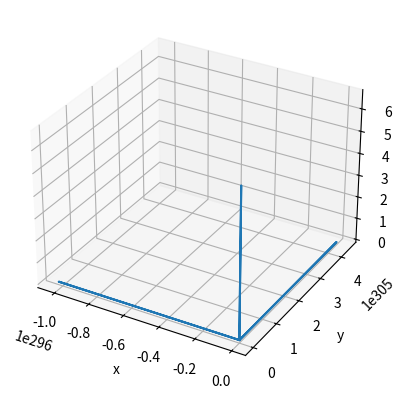
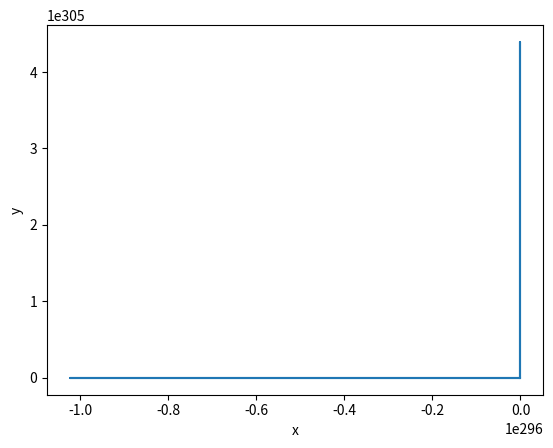

Here is the Python script that generated these plots, in order:
import numpy as np
from scipy.integrate import odeint
import matplotlib.pyplot as plt

# Define the parameters of de Sitter space
H = 1.0  # Hubble parameter
c = 1.0  # speed of light
G = 1.0  # gravitational constant
L = c**2 / H  # de Sitter radius

# Define the geodesic equation
def geodesic(y, t):
    x, y, z, u, v, w = y
    r = np.sqrt(x**2 + y**2 + z**2)
    dxdt = u
    dydt = v
    dzdt = w
    dudt = -G * L**2 * x / r**4
    dvdt = -G * L**2 * y / r**4
    dwdt = -G * L**2 * z / r**4
    return [dxdt, dydt, dzdt, dudt, dvdt, dwdt]

# Define the initial conditions and time range
y0 = [1.0, 0.0, 0.0, 0.0, 0.5, 0.0]  # initial position and velocity
t = np.linspace(0, 20, 1000)  # time range

# Solve the geodesic equation
sol = odeint(geodesic, y0, t)

# Plot the trajectory in 3D
fig = plt.figure()
ax = fig.add_subplot(111, projection='3d')
ax.plot(sol[:, 0], sol[:, 1], sol[:, 2])
ax.set_xlabel('x')
ax.set_ylabel('y')
ax.set_zlabel('z')
plt.show()

# Plot the trajectory in the x-y plane
fig2 = plt.figure()
ax2 = fig2.add_subplot(111)
ax2.plot(sol[:, 0], sol[:, 1])
ax2.set_xlabel('x')
ax2.set_ylabel('y')
plt.show()
